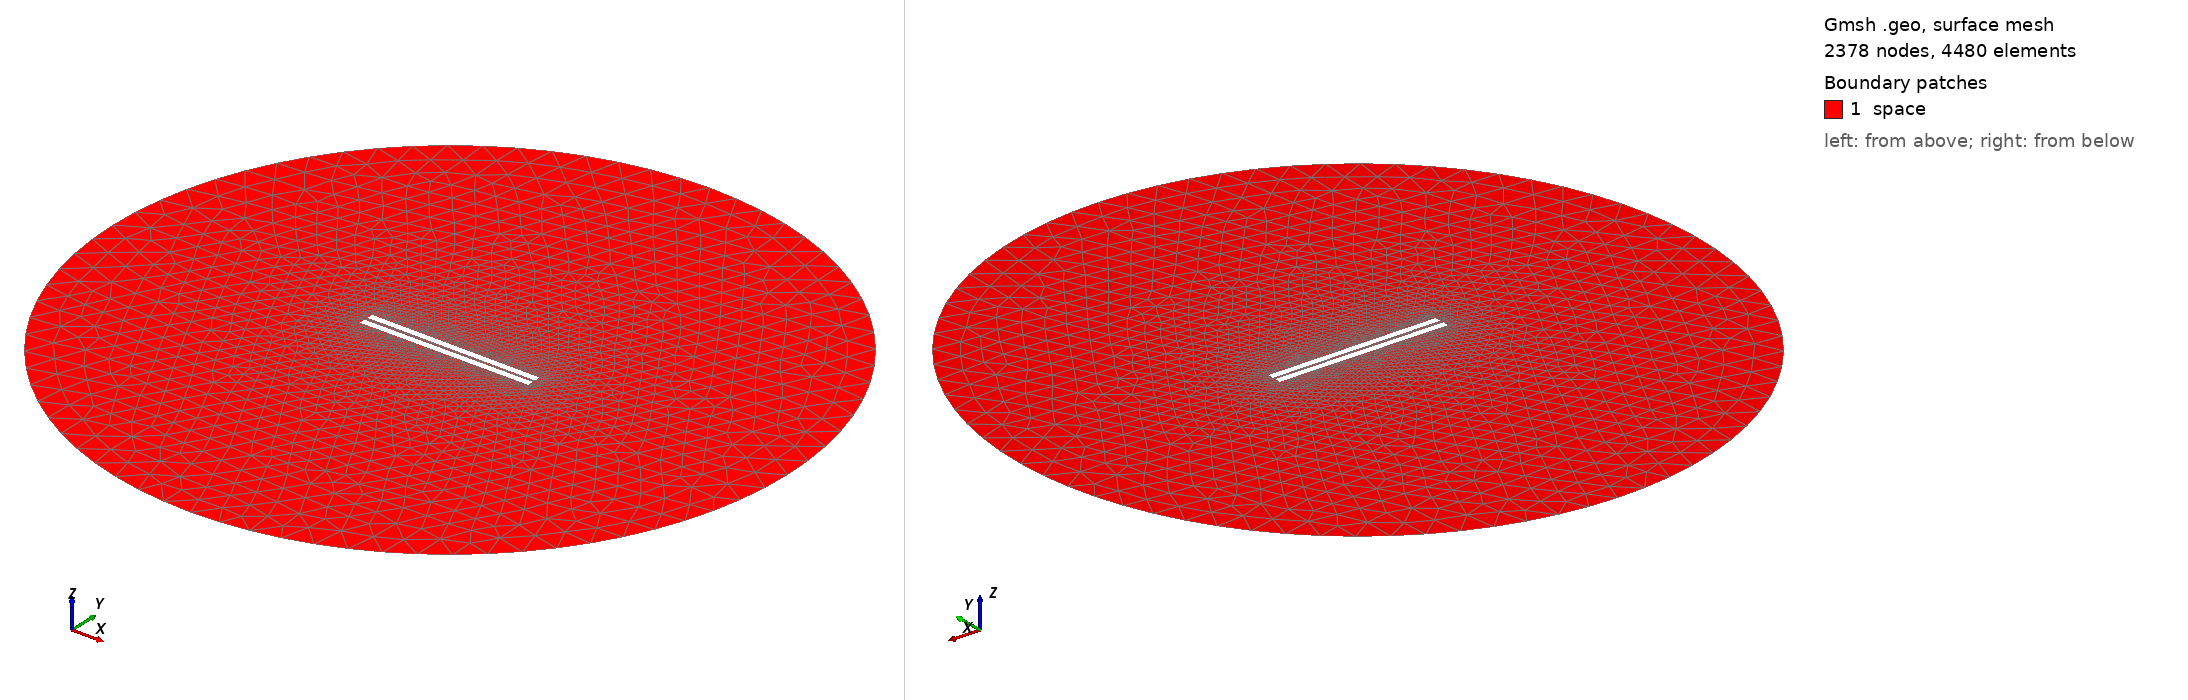

Gmsh geometry script, surface-meshed: 2378 nodes, 4480 surface elements. Boundary patches (legend numbers): 1 space. Left view from above one corner, right view from below the opposite corner. Legend entries are the model's physical surfaces. The drawing asked Gmsh for element sizes between 1% and 20% of the model's largest extent; the script's own settings can give other sizes.

=== 257.geo (drawn) ===
// Set the geometry kernel
SetFactory("OpenCASCADE");

//---------------------------------------
// Rectangles
//---------------------------------------

// Rectangle 1 (top)
Point(1) = {-49.78888888888889, 1.0277777777777777, 0, 1.0};
Point(2) = {49.78888888888889, 1.0277777777777777, 0, 1.0};
Point(3) = {49.78888888888889, 4.605555555555555, 0, 1.0};
Point(4) = {-49.78888888888889, 4.605555555555555, 0, 1.0};

Line(1) = {1, 2};
Line(2) = {2, 3};
Line(3) = {3, 4};
Line(4) = {4, 1};

Line Loop(1) = {1, 2, 3, 4};
Plane Surface(1) = {1};

Rotate { {0, 0, 1}, {0,  1.0277777777777777,  0}, -0.006 } {
  Surface{1};
}

// Rectangle 2 (bottom)
Point(5) = {-49.78888888888889, -1.0277777777777777, 0, 1.0};
Point(6) = {49.78888888888889, -1.0277777777777777, 0, 1.0};
Point(7) = {49.78888888888889, -4.605555555555555, 0, 1.0};
Point(8) = {-49.78888888888889, -4.605555555555555, 0, 1.0};

Line(5) = {5, 6};
Line(6) = {6, 7};
Line(7) = {7, 8};
Line(8) = {8, 5};

Line Loop(2) = {5, 6, 7, 8};
Plane Surface(2) = {2}; 


//---------------------------------------
// Circle
//---------------------------------------

// Define points
Point(9) = {0, 0, 0};        // Center
Point(10) = {200, 0, 0};     // Start point
Point(11) = {0, 200, 0};     // 90 degrees
Point(12) = {-200, 0, 0};    // 180 degrees
Point(13) = {0, -200, 0};    // 270 degrees

// Define circle arcs (each needs start, center, end)
Circle(9) = {10, 9, 11};
Circle(10) = {11, 9, 12};
Circle(11) = {12, 9, 13};
Circle(12) = {13, 9, 10};

// Define curve loop and surface if needed
Curve Loop(3) = {9, 10, 11, 12};
Surface(3) = {3};

// Subtract Rectangles from Circle
BooleanDifference{ Surface{3}; Delete; }{ Surface{1}; Surface{2}; Delete; }

//---------------------------------------
// Transfinite Lines and Surface
//---------------------------------------
Transfinite Line {1, 3} = 50 Using Progression 1;
Transfinite Line {2, 4} = 2 Using Progression 1;
Transfinite Line {5, 7} = 50 Using Progression 1;
Transfinite Line {6, 8} = 2 Using Progression 1;
Transfinite Line {9, 10, 11, 12} = 20 Using Progression 1;

//---------------------------------------
// Define Physical Groups
//---------------------------------------                

//--- Physical Curves
// Physical groups for boundaries
Physical Line("force_segment", 10) = {1};
Physical Line("upper_plate", 11) = {2, 3, 4};
Physical Line("lower_plate", 12) = {5, 6, 7, 8};
Physical Line("boundary", 20) = {9, 10, 11, 12};

//--- Physical Surfaces
Physical Surface("space", 30) = {3};

//---------------------------------------
// 6. Generate the Mesh
//---------------------------------------
Mesh 2;  // 2D mesh generation
